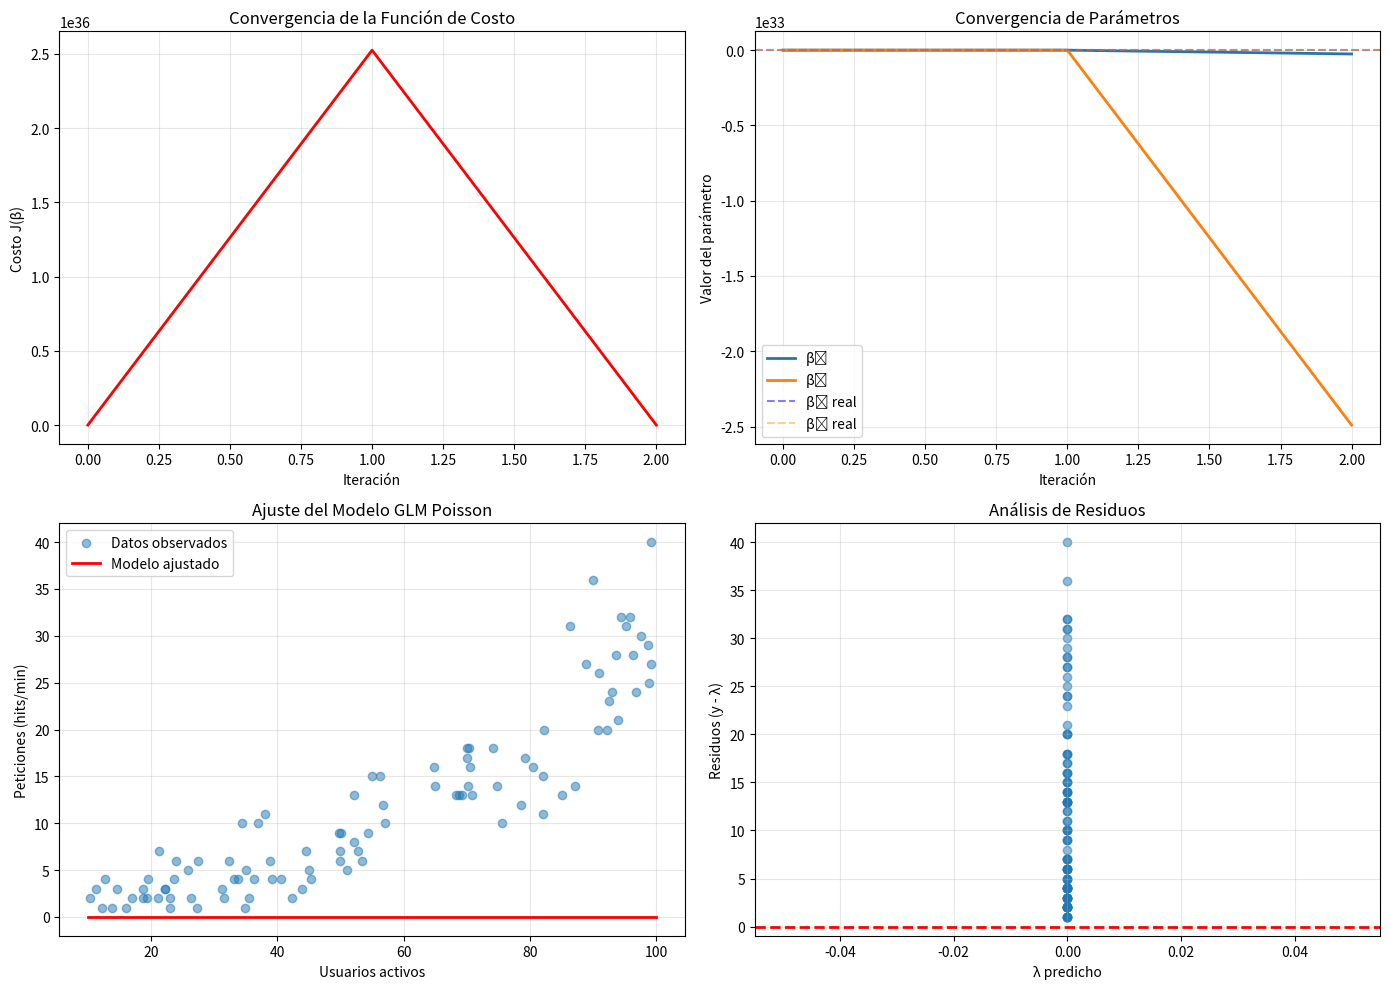

This chart was generated by the following Python code:
import numpy as np
import pandas as pd
import matplotlib.pyplot as plt

# ===================================================================
# DATOS SIMULADOS
# ===================================================================
np.random.seed(2025)
m = 100

# Variable independiente (usuarios)
usuarios = np.random.uniform(10, 100, m)

# Variable dependiente (peticiones)
lambda_real = np.exp(0.5 + 0.03 * usuarios)
peticiones = np.random.poisson(lambda_real)

datos = pd.DataFrame({"Usuarios": usuarios, "Peticiones": peticiones})
print("=" * 60)
print("DATOS SIMULADOS (primeras 10 observaciones)")
print("=" * 60)
print(datos.head(10))
print()

# ===================================================================
# FUNCIONES DEL MODELO
# ===================================================================

def calcular_lambda(beta0, beta1, x):
    """Calcula λ = exp(β₀ + β₁·x)"""
    return np.exp(beta0 + beta1 * x)

def funcion_costo(beta0, beta1, x, y):
    """
    Calcula J(β) = Σ(λ - y·log(λ))
    Esta es la log-verosimilitud negativa
    """
    lambda_vals = calcular_lambda(beta0, beta1, x)
    # Añadimos epsilon para evitar log(0)
    epsilon = 1e-10
    costo = np.sum(lambda_vals - y * np.log(lambda_vals + epsilon))
    return costo

def calcular_gradiente(beta0, beta1, x, y):
    """
    Calcula el gradiente ∇J(β)
    
    ∂J/∂β₀ = Σ(λ - y)
    ∂J/∂β₁ = Σ x·(λ - y)
    """
    lambda_vals = calcular_lambda(beta0, beta1, x)
    error = lambda_vals - y
    
    grad_beta0 = np.sum(error)
    grad_beta1 = np.sum(x * error)
    
    return grad_beta0, grad_beta1

# ===================================================================
# DESCENSO DE GRADIENTE
# ===================================================================

def descenso_gradiente(x, y, alpha=0.00001, iteraciones=10000, tolerancia=1e-8):
    """
    Implementa descenso de gradiente para encontrar β óptimos
    
    Parámetros:
    - x: variable independiente (usuarios)
    - y: variable dependiente (peticiones)
    - alpha: tasa de aprendizaje
    - iteraciones: número máximo de iteraciones
    - tolerancia: criterio de convergencia
    """
    # Inicialización
    beta0 = 0.0
    beta1 = 0.0
    
    historial_costo = []
    historial_beta0 = []
    historial_beta1 = []
    
    print("=" * 60)
    print("DESCENSO DE GRADIENTE")
    print("=" * 60)
    print(f"Tasa de aprendizaje (α): {alpha}")
    print(f"Iteraciones máximas: {iteraciones}")
    print(f"Tolerancia: {tolerancia}")
    print()
    
    for i in range(iteraciones):
        # Guardar valores actuales
        costo_actual = funcion_costo(beta0, beta1, x, y)
        historial_costo.append(costo_actual)
        historial_beta0.append(beta0)
        historial_beta1.append(beta1)
        
        # Calcular gradiente
        grad_beta0, grad_beta1 = calcular_gradiente(beta0, beta1, x, y)
        
        # Actualizar parámetros
        beta0_nuevo = beta0 - alpha * grad_beta0
        beta1_nuevo = beta1 - alpha * grad_beta1
        
        # Imprimir progreso cada 1000 iteraciones
        if i % 1000 == 0:
            print(f"Iteración {i:5d} | Costo: {costo_actual:10.4f} | "
                  f"β₀: {beta0:8.5f} | β₁: {beta1:8.5f}")
        
        # Verificar convergencia
        cambio_beta0 = abs(beta0_nuevo - beta0)
        cambio_beta1 = abs(beta1_nuevo - beta1)
        
        if cambio_beta0 < tolerancia and cambio_beta1 < tolerancia:
            print(f"\n¡Convergencia alcanzada en iteración {i}!")
            break
        
        beta0 = beta0_nuevo
        beta1 = beta1_nuevo
    
    return beta0, beta1, historial_costo, historial_beta0, historial_beta1

# Ejecutar descenso de gradiente
x = usuarios
y = peticiones

beta0_opt, beta1_opt, hist_costo, hist_beta0, hist_beta1 = descenso_gradiente(
    x, y, alpha=0.00001, iteraciones=10000
)

print()
print("=" * 60)
print("RESULTADOS FINALES")
print("=" * 60)
print(f"Parámetros reales:    β₀ = 0.5000, β₁ = 0.0300")
print(f"Parámetros estimados: β₀ = {beta0_opt:.4f}, β₁ = {beta1_opt:.4f}")
print()

# ===================================================================
# PREDICCIONES
# ===================================================================

# Predicción para carga inédita
usuarios_nuevos = np.array([20, 50, 80, 120])

print("=" * 60)
print("PREDICCIONES PARA CARGAS INÉDITAS")
print("=" * 60)

for u in usuarios_nuevos:
    lambda_pred = calcular_lambda(beta0_opt, beta1_opt, u)
    print(f"Usuarios: {u:3d} → Tasa predicha (λ): {lambda_pred:8.2f} peticiones/min")

print()

# ===================================================================
# VISUALIZACIONES
# ===================================================================

fig, axes = plt.subplots(2, 2, figsize=(14, 10))

# 1. Convergencia del costo
axes[0, 0].plot(hist_costo, color='red', linewidth=2)
axes[0, 0].set_xlabel('Iteración')
axes[0, 0].set_ylabel('Costo J(β)')
axes[0, 0].set_title('Convergencia de la Función de Costo')
axes[0, 0].grid(True, alpha=0.3)

# 2. Convergencia de parámetros
axes[0, 1].plot(hist_beta0, label='β₀', linewidth=2)
axes[0, 1].plot(hist_beta1, label='β₁', linewidth=2)
axes[0, 1].axhline(y=0.5, color='blue', linestyle='--', alpha=0.5, label='β₀ real')
axes[0, 1].axhline(y=0.03, color='orange', linestyle='--', alpha=0.5, label='β₁ real')
axes[0, 1].set_xlabel('Iteración')
axes[0, 1].set_ylabel('Valor del parámetro')
axes[0, 1].set_title('Convergencia de Parámetros')
axes[0, 1].legend()
axes[0, 1].grid(True, alpha=0.3)

# 3. Ajuste del modelo
axes[1, 0].scatter(usuarios, peticiones, alpha=0.5, label='Datos observados')
x_plot = np.linspace(10, 100, 200)
y_plot = calcular_lambda(beta0_opt, beta1_opt, x_plot)
axes[1, 0].plot(x_plot, y_plot, 'r-', linewidth=2, label='Modelo ajustado')
axes[1, 0].set_xlabel('Usuarios activos')
axes[1, 0].set_ylabel('Peticiones (hits/min)')
axes[1, 0].set_title('Ajuste del Modelo GLM Poisson')
axes[1, 0].legend()
axes[1, 0].grid(True, alpha=0.3)

# 4. Residuos
lambda_ajustado = calcular_lambda(beta0_opt, beta1_opt, usuarios)
residuos = peticiones - lambda_ajustado
axes[1, 1].scatter(lambda_ajustado, residuos, alpha=0.5)
axes[1, 1].axhline(y=0, color='red', linestyle='--', linewidth=2)
axes[1, 1].set_xlabel('λ predicho')
axes[1, 1].set_ylabel('Residuos (y - λ)')
axes[1, 1].set_title('Análisis de Residuos')
axes[1, 1].grid(True, alpha=0.3)

plt.tight_layout()
plt.show()

# ===================================================================
# MÉTRICAS DE EVALUACIÓN
# ===================================================================
print("=" * 60)
print("MÉTRICAS DE EVALUACIÓN")
print("=" * 60)

# Error cuadrático medio
mse = np.mean((peticiones - lambda_ajustado) ** 2)
rmse = np.sqrt(mse)
print(f"Error Cuadrático Medio (MSE): {mse:.2f}")
print(f"Raíz del MSE (RMSE): {rmse:.2f}")

# R² (pseudo R² para Poisson)
ss_res = np.sum((peticiones - lambda_ajustado) ** 2)
ss_tot = np.sum((peticiones - np.mean(peticiones)) ** 2)
r2 = 1 - (ss_res / ss_tot)
print(f"Pseudo R²: {r2:.4f}")
print("=" * 60)